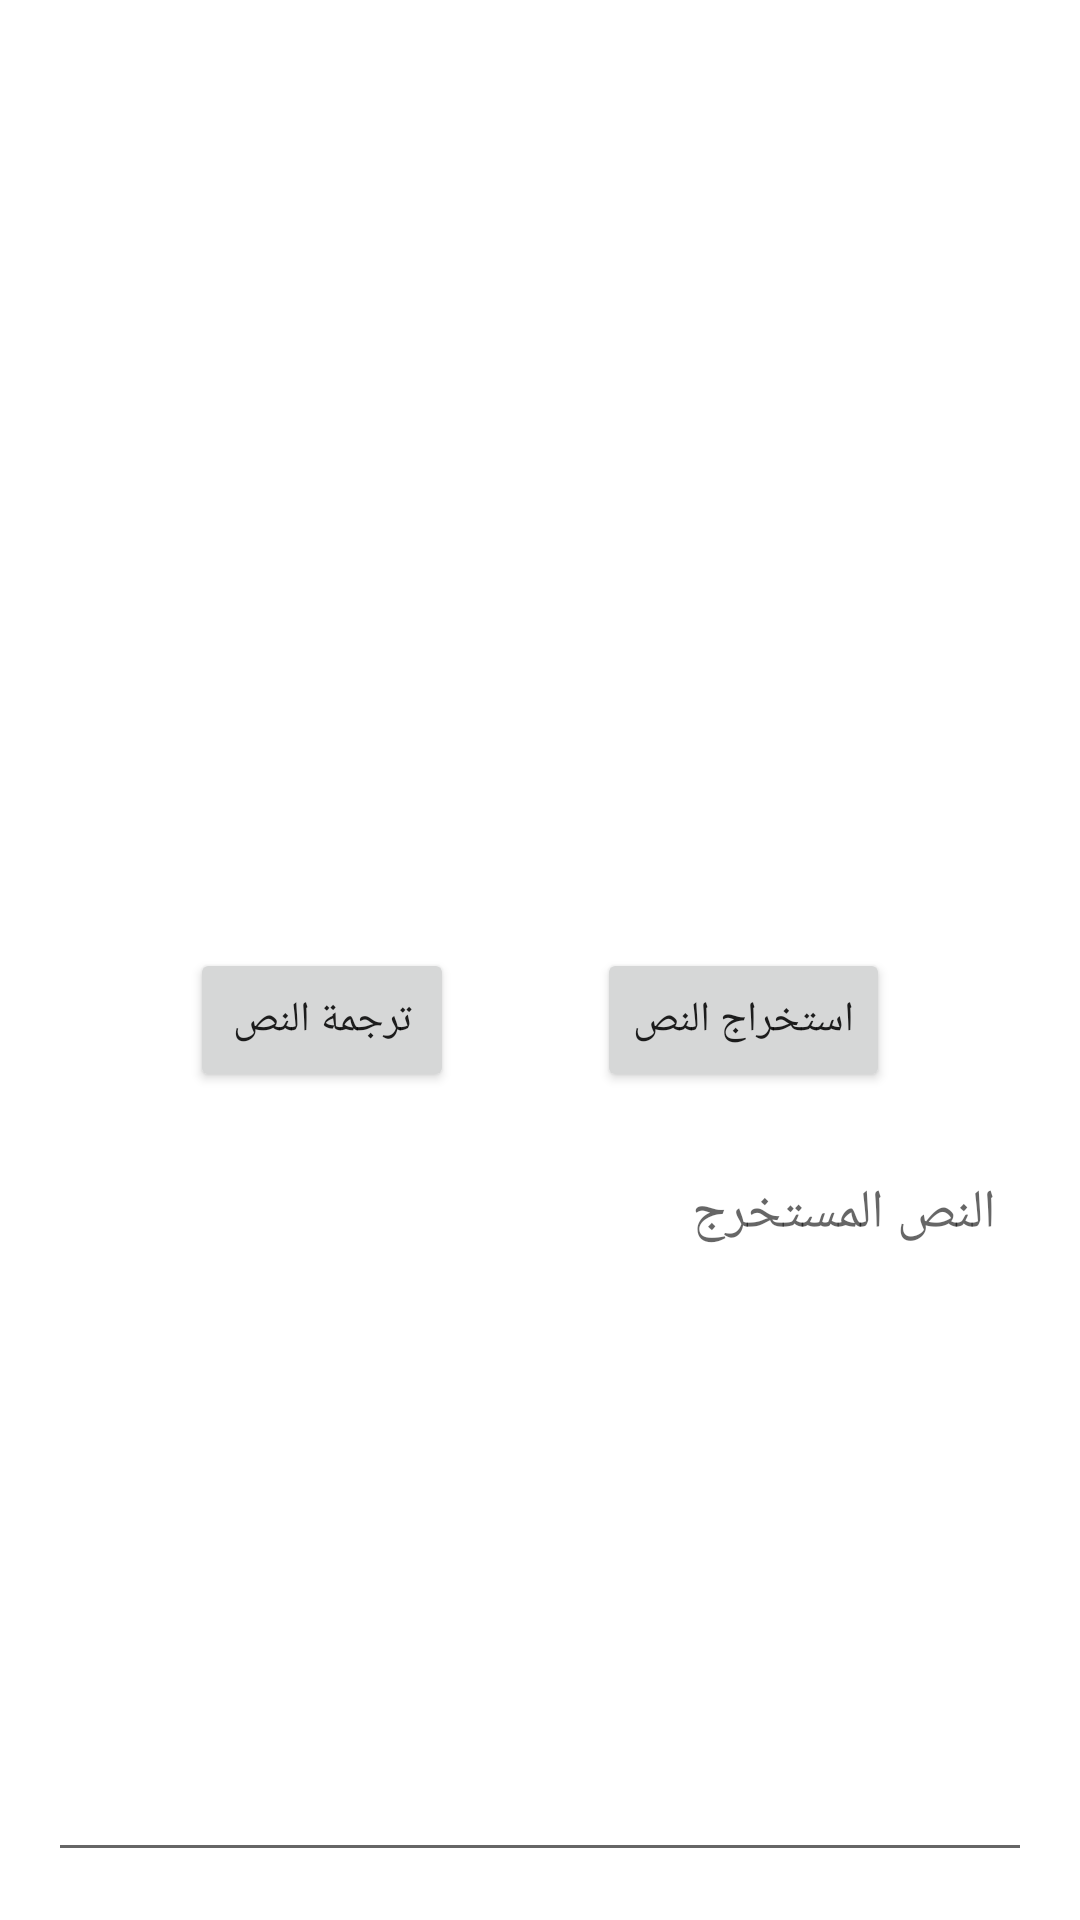

This screen was rendered from an Android layout file. Write that file and the resources it references.
<!-- AndroidManifest.xml: application theme Theme.MyTranslate -->
<!-- res/layout/fragment_preview.xml -->
<?xml version="1.0" encoding="utf-8"?>
<androidx.constraintlayout.widget.ConstraintLayout xmlns:android="http://schemas.android.com/apk/res/android"
    xmlns:app="http://schemas.android.com/apk/res-auto"
    xmlns:tools="http://schemas.android.com/tools"
    android:layout_width="match_parent"
    android:layout_height="match_parent"

    android:padding="16dp">

    <ImageView
        android:id="@+id/imageView"
        android:layout_width="0dp"
        android:layout_height="300dp"
        android:scaleType="centerCrop"
        app:layout_constraintTop_toTopOf="parent"
        app:layout_constraintStart_toStartOf="parent"
        app:layout_constraintEnd_toEndOf="parent" />

    <Button
        android:id="@+id/extractTextButton"
        android:layout_width="wrap_content"
        android:layout_height="wrap_content"
        android:text="استخراج النص"
        app:layout_constraintTop_toBottomOf="@id/imageView"
        app:layout_constraintStart_toEndOf="parent"
        app:layout_constraintEnd_toEndOf="@+id/btnSendText"
         />


    <Button
        android:id="@+id/btnSendText"
        android:layout_width="wrap_content"
        android:layout_height="wrap_content"
        android:text="ترجمة النص"
        app:layout_constraintEnd_toStartOf="@+id/extractTextButton"
        app:layout_constraintStart_toStartOf="parent"
        app:layout_constraintTop_toBottomOf="@id/imageView" />

    <EditText
        android:id="@+id/resultEditText"
        android:layout_width="0dp"
        android:layout_height="0dp"
        android:hint="النص المستخرج"
        android:gravity="top|start"
        android:padding="12dp"
        android:minLines="6"
        android:inputType="textMultiLine"
        app:layout_constraintTop_toBottomOf="@id/extractTextButton"
        app:layout_constraintBottom_toBottomOf="parent"
        app:layout_constraintStart_toStartOf="parent"
        app:layout_constraintEnd_toEndOf="parent"
        android:layout_marginTop="16dp" />
</androidx.constraintlayout.widget.ConstraintLayout>
<!-- resources referenced by this layout -->
<resources>
  <style name="Theme.MyTranslate" parent="Theme.MaterialComponents.DayNight.DarkActionBar">
          
          <item name="colorPrimary">@color/purple_500</item>
          <item name="colorPrimaryVariant">@color/purple_700</item>
          <item name="colorOnPrimary">@color/white</item>
          
          <item name="colorSecondary">@color/teal_200</item>
          <item name="colorSecondaryVariant">@color/teal_700</item>
          <item name="colorOnSecondary">@color/black</item>
          
          <item name="android:statusBarColor" tools:targetApi="l">?attr/colorPrimaryVariant</item>
          
      </style>
  <color name="purple_500">#FF6200EE</color>
  <color name="purple_700">#FF3700B3</color>
  <color name="white">#FFFFFFFF</color>
  <color name="teal_200">#FF03DAC5</color>
  <color name="teal_700">#FF018786</color>
  <color name="black">#FF000000</color>
</resources>
